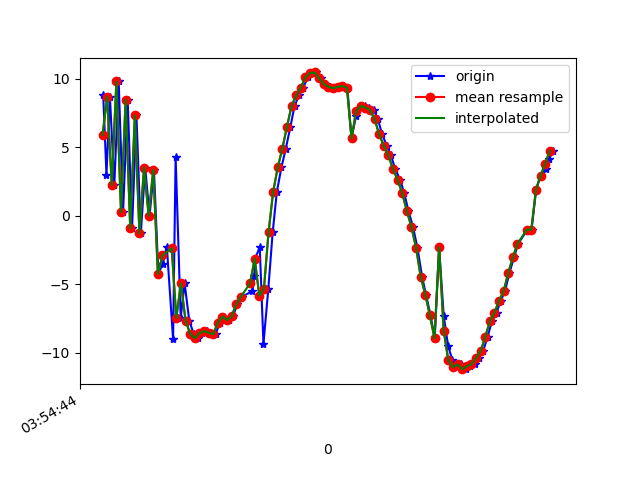

Data behind this chart, as committed beside it:
1618545284223, 1240960337831564, 8.776698, -11.513494, 4.590941
1618545284237, 1240960357062334, 3.006, -13.82, -10.83
1618545284252, 1240960376293104, 8.676, -13.1, 5.399
1618545284271, 1240960395523874, 2.237, -15.38, -9.389
1618545284290, 1240960414754644, 9.794, -14.33, 3.75
1618545284309, 1240960433985414, 0.2729, -16.66, -6.493
1618545284329, 1240960453216184, 8.469, -15.29, 1.457
1618545284348, 1240960472446954, -0.912, -17.76, -3.037
1618545284367, 1240960491677724, 7.316, -16.19, -2.937
1618545284386, 1240960510908494, -1.278, -17.85, 2.462
1618545284405, 1240960530139264, 3.509, -17.35, -8.875
1618545284424, 1240960549370034, 0.00777, -17.82, 6.988
1618545284443, 1240960568600804, 3.363, -17.32, -4.878
1618545284462, 1240960587831574, -4.251, -17.95, 5.885
1618545284481, 1240960607062344, -3.505, -17.36, -10.27
1618545284499, 1240960626293114, -2.281, -16.03, 5.999
1618545284526, 1240960645523884, -9.017, -17.03, -8.03
1618545284537, 1240960664754654, 4.289, -14.17, -2.37
1618545284559, 1240960683985424, -7.457, -16.65, 1.453
1618545284576, 1240960703216194, -4.916, -16.56, -10.5
1618545284596, 1240960722446964, -7.643, -16.24, 0.9758
1618545284615, 1240960741677734, -8.598, -15.66, -3.695
1618545284634, 1240960761037049, -8.927, -14.74, -4.279
1618545284653, 1240960780267819, -8.574, -14.15, -4.413
1618545284671, 1240960799498589, -8.396, -14.23, -4.696
1618545284692, 1240960818729359, -8.539, -13.62, -5.287
1618545284710, 1240960837960129, -8.637, -12.88, -5.742
1618545284729, 1240960857190899, -7.81, -12, -6.106
1618545284748, 1240960876421669, -7.352, -11.86, -6.507
1618545284768, 1240960895652439, -7.618, -10.78, -6.981
1618545284785, 1240960914883209, -7.335, -9.434, -7.043
1618545284805, 1240960934113979, -6.459, -8.461, -7.322
1618545284825, 1240960953344749, -5.901, -7.705, -7.68
1618545284870, 1240960972575519, -5.502, -7.292, -6.434
1618545284879, 1240960991806289, -4.363, -6.57, -6.322
1618545284881, 1240961011037059, -3.127, -5.531, -7.049
1618545284902, 1240961030267829, -2.315, -5.294, -7.405
1618545284918, 1240961049498599, -9.354, -8.502, -4.809
1618545284939, 1240961068729369, -5.343, -4.033, -4.65
1618545284958, 1240961087960139, -1.218, -4.09, -5.577
1618545284976, 1240961107190909, 1.737, -4.39, -6.55
1618545284996, 1240961126421679, 3.529, -5.384, -6.754
1618545285015, 1240961145652449, 4.901, -5.704, -6.52
1618545285035, 1240961164883219, 6.495, -5.73, -5.98
1618545285053, 1240961184113989, 8.013, -6.459, -5.203
1618545285072, 1240961203344759, 8.772, -7.042, -4.419
1618545285091, 1240961222575529, 9.346, -7.553, -3.959
1618545285110, 1240961241806299, 10.1, -7.823, -4.23
1618545285133, 1240961261037069, 10.41, -7.766, -4.629
1618545285148, 1240961280267839, 10.45, -8.023, -4.561
1618545285167, 1240961299498609, 10.01, -9.205, -3.548
1618545285186, 1240961318729379, 9.605, -10.96, -2.74
1618545285205, 1240961337960149, 9.4, -12, -2.919
1618545285225, 1240961357190919, 9.299, -12.64, -3.239
1618545285243, 1240961376421689, 9.396, -12.86, -2.969
1618545285262, 1240961395652459, 9.463, -12.95, -2.208
1618545285282, 1240961414883229, 9.332, -13.65, -1.999
1618545285300, 1240961434113999, 5.649, -10.34, -6.646
1618545285320, 1240961453344769, 7.303, -13.16, -4.754
1618545285339, 1240961472575539, 7.923, -14.65, -2.485
1618545285357, 1240961491806309, 8.01, -15.11, -1.321
... 42 more rows
